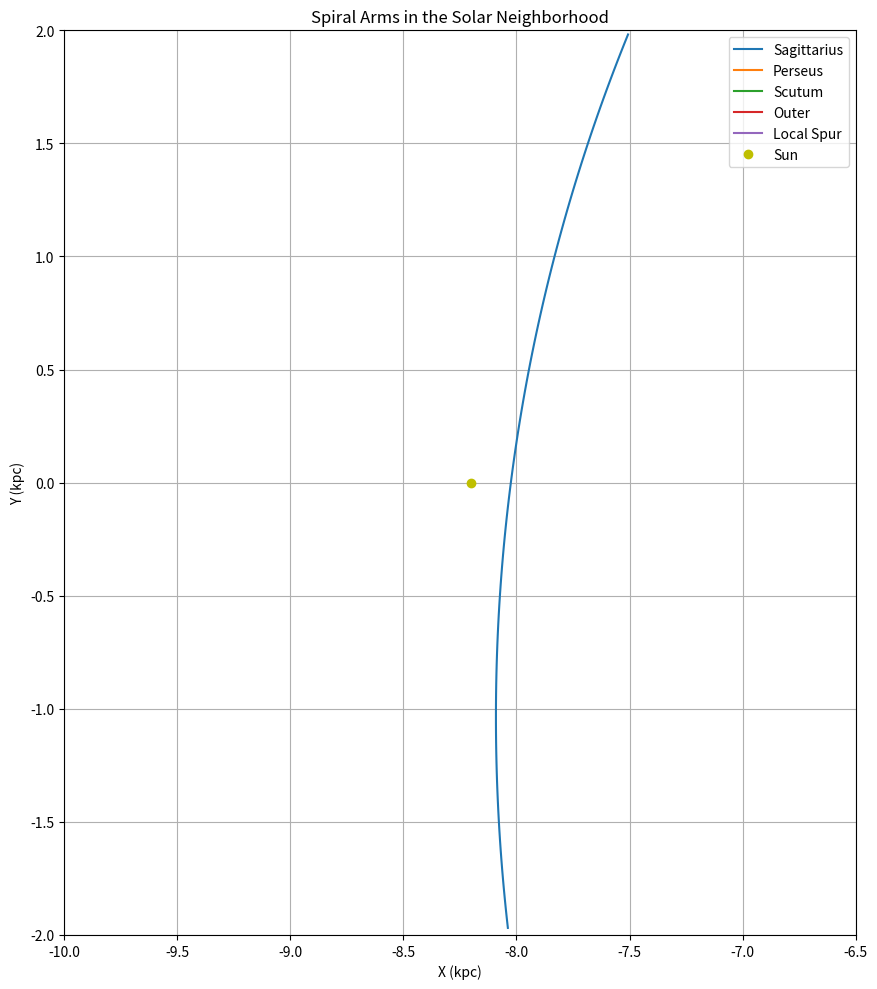

Recreate this plot in Python.
# -*- coding: utf-8 -*-
"""
Created on Thu Jun  5 01:19:58 2025

[redacted]
"""

import numpy as np
import matplotlib.pyplot as plt

# Spiral arm parameters (Reid+ 2019)
spiral_arms = {
    "Sagittarius": {"p": 7.3, "R_ref": 5.7, "theta_ref": 27.0},
    "Perseus": {"p": 9.4, "R_ref": 9.9, "theta_ref": 50.0},
    "Scutum": {"p": 19.8, "R_ref": 5.0, "theta_ref": 20.0},
    "Outer": {"p": 13.8, "R_ref": 13.0, "theta_ref": 77.0},
    "Local Spur": {"p": 11.5, "R_ref": 8.2, "theta_ref": 0.0},  # Approximate
}

# Solar position
R_sun = 8.2

# Solar neighborhood plot bounds
x_min, x_max = -10, -6.5
y_min, y_max = -2, 2

# Generate spiral arm within visible range
def generate_spiral_clipped(p_deg, R_ref, theta_ref_deg, R_min=4, R_max=15, n_points=2000):
    p = np.radians(p_deg)
    theta_ref = np.radians(theta_ref_deg)
    R_vals = np.linspace(R_min, R_max, n_points)
    theta_vals = theta_ref + (1 / np.tan(p)) * np.log(R_vals / R_ref)
    X = R_vals * np.cos(theta_vals)
    Y = R_vals * np.sin(theta_vals)

    # Keep only points inside plot bounds
    mask = (X >= x_min) & (X <= x_max) & (Y >= y_min) & (Y <= y_max)
    return X[mask], Y[mask]

# Plotting
fig, ax = plt.subplots(figsize=(10, 10))

# Overlay spiral arms (clipped)
for name, params in spiral_arms.items():
    X, Y = generate_spiral_clipped(
        p_deg=params["p"],
        R_ref=params["R_ref"],
        theta_ref_deg=params["theta_ref"]
    )
    ax.plot(X, Y, label=name)
# Mark the Sun's position
ax.plot(-R_sun, 0, 'yo', label='Sun')

# Set up axis limits and labels
ax.set_xlim(x_min, x_max)
ax.set_ylim(y_min, y_max)
ax.set_xlabel("X (kpc)")
ax.set_ylabel("Y (kpc)")
ax.set_title("Spiral Arms in the Solar Neighborhood")
ax.set_aspect('equal')
ax.legend()
plt.grid(True)
plt.tight_layout()
plt.show()